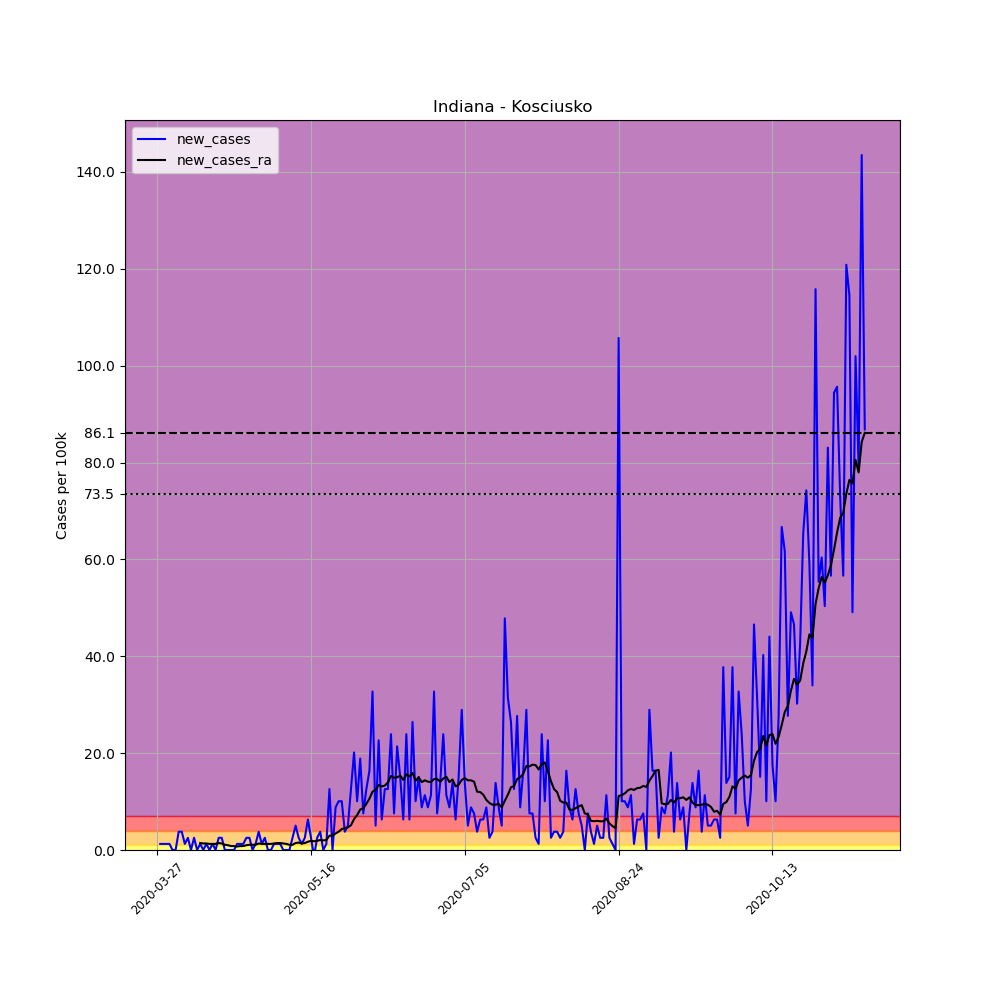

Source data for this figure (header and first rows):
, date, county, state, fips, cases, deaths, COUNTY, STNAME, CTYNAME, POPESTIMATE2019, per_100k, new_cases, new_cases_ra
396778, 2020-03-27, Kosciusko, Indiana, 18085, 1, 0, 85, Indiana, Kosciusko, 79456, 1.259, , 
396779, 2020-03-28, Kosciusko, Indiana, 18085, 2, 0, 85, Indiana, Kosciusko, 79456, 2.517, 1.259, 
396780, 2020-03-29, Kosciusko, Indiana, 18085, 3, 0, 85, Indiana, Kosciusko, 79456, 3.776, 1.259, 
396781, 2020-03-30, Kosciusko, Indiana, 18085, 4, 0, 85, Indiana, Kosciusko, 79456, 5.034, 1.259, 
396782, 2020-03-31, Kosciusko, Indiana, 18085, 5, 0, 85, Indiana, Kosciusko, 79456, 6.293, 1.259, 
396783, 2020-04-01, Kosciusko, Indiana, 18085, 5, 0, 85, Indiana, Kosciusko, 79456, 6.293, 0.0, 
396784, 2020-04-02, Kosciusko, Indiana, 18085, 5, 0, 85, Indiana, Kosciusko, 79456, 6.293, 0.0, 
396785, 2020-04-03, Kosciusko, Indiana, 18085, 8, 0, 85, Indiana, Kosciusko, 79456, 10.07, 3.776, 
396786, 2020-04-04, Kosciusko, Indiana, 18085, 11, 0, 85, Indiana, Kosciusko, 79456, 13.84, 3.776, 
396787, 2020-04-05, Kosciusko, Indiana, 18085, 12, 0, 85, Indiana, Kosciusko, 79456, 15.1, 1.259, 
396788, 2020-04-06, Kosciusko, Indiana, 18085, 14, 0, 85, Indiana, Kosciusko, 79456, 17.62, 2.517, 
396789, 2020-04-07, Kosciusko, Indiana, 18085, 14, 0, 85, Indiana, Kosciusko, 79456, 17.62, 0.0, 
396790, 2020-04-08, Kosciusko, Indiana, 18085, 16, 0, 85, Indiana, Kosciusko, 79456, 20.14, 2.517, 
396791, 2020-04-09, Kosciusko, Indiana, 18085, 16, 1, 85, Indiana, Kosciusko, 79456, 20.14, 0.0, 
396792, 2020-04-10, Kosciusko, Indiana, 18085, 17, 1, 85, Indiana, Kosciusko, 79456, 21.4, 1.259, 1.438
396793, 2020-04-11, Kosciusko, Indiana, 18085, 17, 1, 85, Indiana, Kosciusko, 79456, 21.4, 0.0, 1.348
396794, 2020-04-12, Kosciusko, Indiana, 18085, 18, 1, 85, Indiana, Kosciusko, 79456, 22.65, 1.259, 1.348
396795, 2020-04-13, Kosciusko, Indiana, 18085, 18, 1, 85, Indiana, Kosciusko, 79456, 22.65, 0.0, 1.259
396796, 2020-04-14, Kosciusko, Indiana, 18085, 19, 1, 85, Indiana, Kosciusko, 79456, 23.91, 1.259, 1.259
396797, 2020-04-15, Kosciusko, Indiana, 18085, 19, 1, 85, Indiana, Kosciusko, 79456, 23.91, 0.0, 1.259
396798, 2020-04-16, Kosciusko, Indiana, 18085, 21, 1, 85, Indiana, Kosciusko, 79456, 26.43, 2.517, 1.438
396799, 2020-04-17, Kosciusko, Indiana, 18085, 23, 2, 85, Indiana, Kosciusko, 79456, 28.95, 2.517, 1.348
396800, 2020-04-18, Kosciusko, Indiana, 18085, 23, 2, 85, Indiana, Kosciusko, 79456, 28.95, 0.0, 1.079
396801, 2020-04-19, Kosciusko, Indiana, 18085, 23, 2, 85, Indiana, Kosciusko, 79456, 28.95, 0.0, 0.9889
396802, 2020-04-20, Kosciusko, Indiana, 18085, 23, 2, 85, Indiana, Kosciusko, 79456, 28.95, 0.0, 0.8091
396803, 2020-04-21, Kosciusko, Indiana, 18085, 23, 2, 85, Indiana, Kosciusko, 79456, 28.95, 0.0, 0.8091
396804, 2020-04-22, Kosciusko, Indiana, 18085, 24, 2, 85, Indiana, Kosciusko, 79456, 30.21, 1.259, 0.7192
396805, 2020-04-23, Kosciusko, Indiana, 18085, 25, 2, 85, Indiana, Kosciusko, 79456, 31.46, 1.259, 0.8091
396806, 2020-04-24, Kosciusko, Indiana, 18085, 26, 2, 85, Indiana, Kosciusko, 79456, 32.72, 1.259, 0.8091
396807, 2020-04-25, Kosciusko, Indiana, 18085, 28, 2, 85, Indiana, Kosciusko, 79456, 35.24, 2.517, 0.9889
396808, 2020-04-26, Kosciusko, Indiana, 18085, 30, 2, 85, Indiana, Kosciusko, 79456, 37.76, 2.517, 1.079
396809, 2020-04-27, Kosciusko, Indiana, 18085, 30, 2, 85, Indiana, Kosciusko, 79456, 37.76, 0.0, 1.079
396810, 2020-04-28, Kosciusko, Indiana, 18085, 31, 2, 85, Indiana, Kosciusko, 79456, 39.02, 1.259, 1.079
396811, 2020-04-29, Kosciusko, Indiana, 18085, 34, 2, 85, Indiana, Kosciusko, 79456, 42.79, 3.776, 1.348
396812, 2020-04-30, Kosciusko, Indiana, 18085, 35, 2, 85, Indiana, Kosciusko, 79456, 44.05, 1.259, 1.259
396813, 2020-05-01, Kosciusko, Indiana, 18085, 37, 2, 85, Indiana, Kosciusko, 79456, 46.57, 2.517, 1.259
396814, 2020-05-02, Kosciusko, Indiana, 18085, 37, 2, 85, Indiana, Kosciusko, 79456, 46.57, 0.0, 1.259
396815, 2020-05-03, Kosciusko, Indiana, 18085, 37, 2, 85, Indiana, Kosciusko, 79456, 46.57, 0.0, 1.259
396816, 2020-05-04, Kosciusko, Indiana, 18085, 38, 2, 85, Indiana, Kosciusko, 79456, 47.83, 1.259, 1.348
396817, 2020-05-05, Kosciusko, Indiana, 18085, 39, 2, 85, Indiana, Kosciusko, 79456, 49.08, 1.259, 1.438
396818, 2020-05-06, Kosciusko, Indiana, 18085, 40, 2, 85, Indiana, Kosciusko, 79456, 50.34, 1.259, 1.438
396819, 2020-05-07, Kosciusko, Indiana, 18085, 40, 2, 85, Indiana, Kosciusko, 79456, 50.34, 0.0, 1.348
396820, 2020-05-08, Kosciusko, Indiana, 18085, 40, 2, 85, Indiana, Kosciusko, 79456, 50.34, 0.0, 1.259
396821, 2020-05-09, Kosciusko, Indiana, 18085, 40, 2, 85, Indiana, Kosciusko, 79456, 50.34, 0.0, 1.079
396822, 2020-05-10, Kosciusko, Indiana, 18085, 42, 2, 85, Indiana, Kosciusko, 79456, 52.86, 2.517, 1.079
396823, 2020-05-11, Kosciusko, Indiana, 18085, 46, 2, 85, Indiana, Kosciusko, 79456, 57.89, 5.034, 1.438
396824, 2020-05-12, Kosciusko, Indiana, 18085, 48, 2, 85, Indiana, Kosciusko, 79456, 60.41, 2.517, 1.528
396825, 2020-05-13, Kosciusko, Indiana, 18085, 49, 2, 85, Indiana, Kosciusko, 79456, 61.67, 1.259, 1.348
396826, 2020-05-14, Kosciusko, Indiana, 18085, 51, 2, 85, Indiana, Kosciusko, 79456, 64.19, 2.517, 1.438
396827, 2020-05-15, Kosciusko, Indiana, 18085, 56, 2, 85, Indiana, Kosciusko, 79456, 70.48, 6.293, 1.708
396828, 2020-05-16, Kosciusko, Indiana, 18085, 58, 2, 85, Indiana, Kosciusko, 79456, 73, 2.517, 1.888
396829, 2020-05-17, Kosciusko, Indiana, 18085, 57, 2, 85, Indiana, Kosciusko, 79456, 71.74, -1.259, 1.798
396830, 2020-05-18, Kosciusko, Indiana, 18085, 59, 2, 85, Indiana, Kosciusko, 79456, 74.25, 2.517, 1.888
396831, 2020-05-19, Kosciusko, Indiana, 18085, 62, 2, 85, Indiana, Kosciusko, 79456, 78.03, 3.776, 2.068
396832, 2020-05-20, Kosciusko, Indiana, 18085, 62, 2, 85, Indiana, Kosciusko, 79456, 78.03, 0.0, 1.978
396833, 2020-05-21, Kosciusko, Indiana, 18085, 63, 2, 85, Indiana, Kosciusko, 79456, 79.29, 1.259, 2.068
396834, 2020-05-22, Kosciusko, Indiana, 18085, 73, 2, 85, Indiana, Kosciusko, 79456, 91.87, 12.59, 2.967
396835, 2020-05-23, Kosciusko, Indiana, 18085, 73, 2, 85, Indiana, Kosciusko, 79456, 91.87, 0.0, 2.967
396836, 2020-05-24, Kosciusko, Indiana, 18085, 80, 2, 85, Indiana, Kosciusko, 79456, 100.7, 8.81, 3.416
396837, 2020-05-25, Kosciusko, Indiana, 18085, 88, 2, 85, Indiana, Kosciusko, 79456, 110.8, 10.07, 3.776
... 171 more rows
